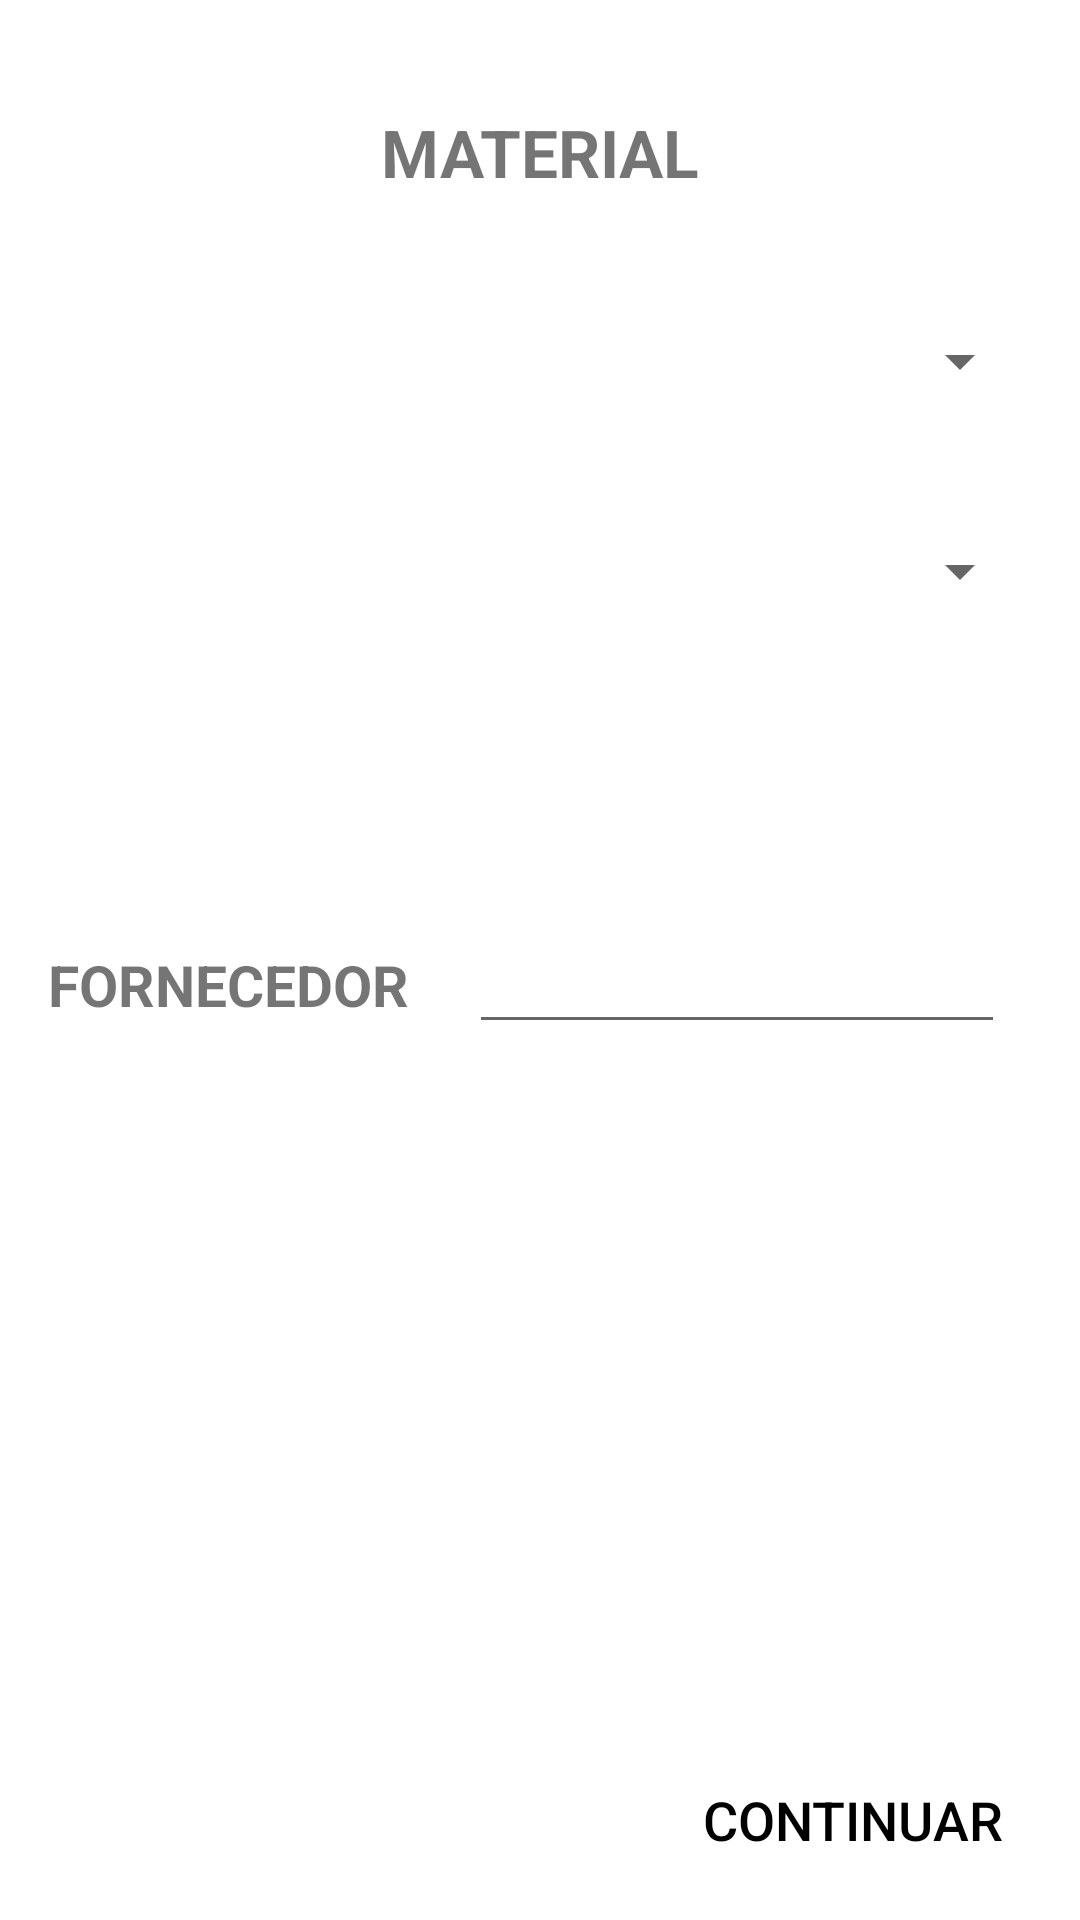

This screen was rendered from an Android layout file. Write that file and the resources it references.
<!-- AndroidManifest.xml: application theme AppTheme -->
<!-- res/layout/descricao.xml -->
<?xml version="1.0" encoding="utf-8"?>

<RelativeLayout xmlns:android="http://schemas.android.com/apk/res/android"
    android:layout_width="match_parent"
    android:layout_height="match_parent"
    android:paddingBottom="@dimen/activity_vertical_margin"
    android:paddingLeft="@dimen/activity_horizontal_margin"
    android:paddingRight="@dimen/activity_horizontal_margin"
    android:paddingTop="@dimen/activity_vertical_margin"
    android:background="@drawable/back">

        <TextView
            android:layout_width="match_parent"
            android:layout_height="wrap_content"
            android:id="@+id/text_selecione"
            android:layout_marginTop="20dp"
            android:text="MATERIAL"
            android:gravity="center"
            android:textSize="22sp"
            android:textStyle="bold" />

        <Spinner
            android:id="@+id/spinner_categoria"
            android:layout_width="match_parent"
            android:layout_below="@+id/text_selecione"
            android:layout_marginTop="30dp"
            android:layout_height="50dp" />

        <Spinner
            android:id="@+id/spinner_material"
            android:layout_width="match_parent"
            android:layout_height="50dp"
            android:textAlignment="textStart"
            android:textDirection="firstStrong"
            android:layout_below="@+id/spinner_categoria"
            android:layout_marginTop="20dp" />

        <TextView
            android:id="@+id/text_fornecedor"
            android:layout_width="wrap_content"
            android:layout_height="wrap_content"
            android:gravity="center"
            android:text="FORNECEDOR"
            android:textSize="19sp"
            android:textStyle="bold"
            android:layout_marginTop="100dp"
            android:layout_below="@+id/spinner_material"
            android:layout_alignParentStart="true" />

        <EditText
            android:id="@+id/add_fornecedor"
            android:layout_width="wrap_content"
            android:layout_height="wrap_content"
            android:layout_alignBaseline="@+id/text_fornecedor"
            android:ems="8"
            android:layout_marginStart="20dp"
            android:textSize="19sp"
            android:layout_toEndOf="@+id/text_fornecedor"
            android:inputType="textAutoComplete" />


        <Button
            android:id="@+id/botao_descricao_next"
            android:layout_width="@dimen/botao_width"
            android:layout_height="@dimen/botao_height"
            android:background="@drawable/button_back"
            android:gravity="center"
            android:text="Continuar"
            android:textSize="18sp"
            android:layout_alignParentBottom="true"
            android:layout_alignParentEnd="true" />


</RelativeLayout>
<!-- resources referenced by this layout -->
<resources>
  <dimen name="activity_horizontal_margin">16dp</dimen>
  <dimen name="activity_vertical_margin">16dp</dimen>
  <dimen name="botao_height">35dp</dimen>
  <dimen name="botao_width">120dp</dimen>
  <style name="AppTheme" parent="Theme.AppCompat.Light.DarkActionBar">
          
          <item name="colorPrimary">@color/mcolorPrimary</item>
          <item name="colorPrimaryDark">@color/mcolorPrimaryDark</item>
          <item name="colorAccent">@color/mcolorAccent</item>
  
          <item name="android:colorBackground">@android:color/holo_blue_dark</item>
          <item name="android:windowBackground">@color/mwindowBackground</item>
          <item name="android:textColorPrimary">@color/primary_text_light</item>
          <item name="android:colorForeground">@color/mbright_foreground_light</item>
  
      </style>
  <color name="mcolorPrimary">#f44336</color>
  <color name="mcolorPrimaryDark">#8d251d</color>
  <color name="mcolorAccent">#a7ffeb</color>
  <color name="mwindowBackground">@color/background_floating_material_light</color>
  <color name="mbright_foreground_light">#000000</color>
</resources>
